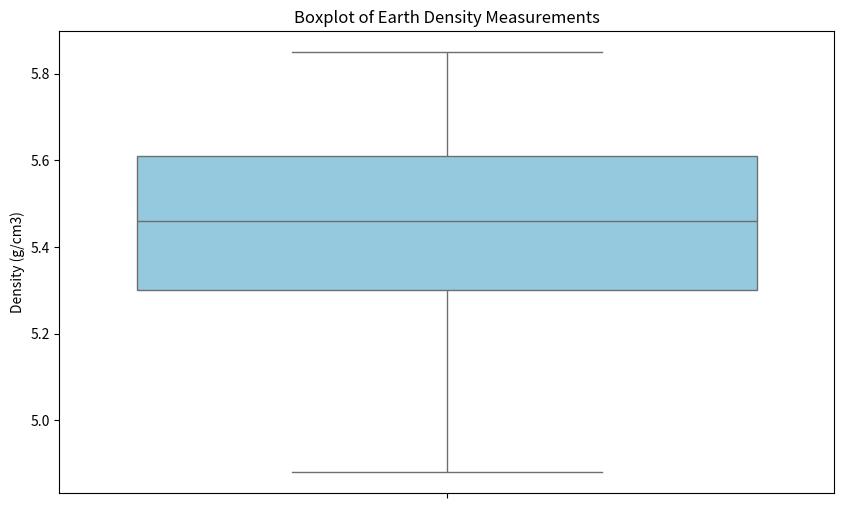
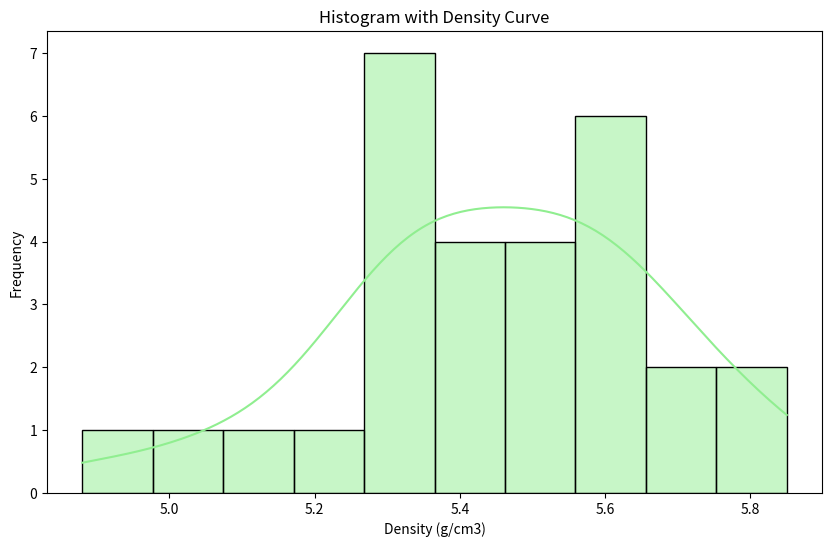
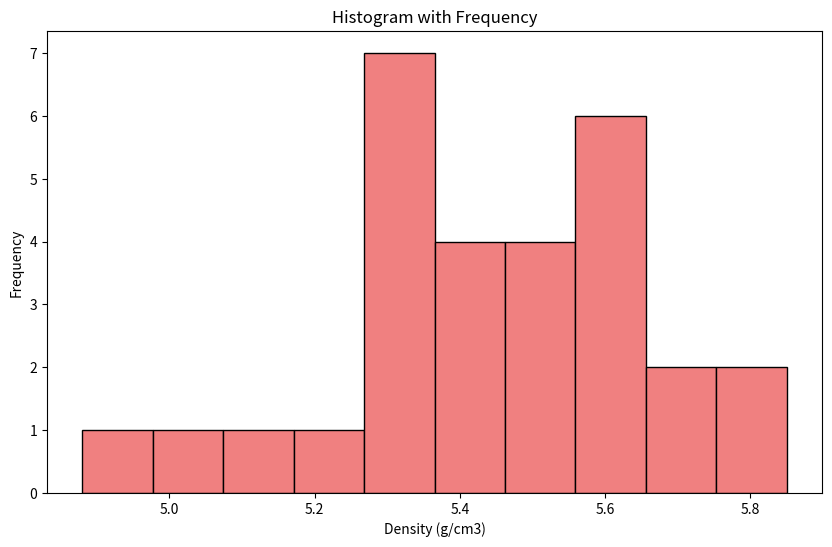
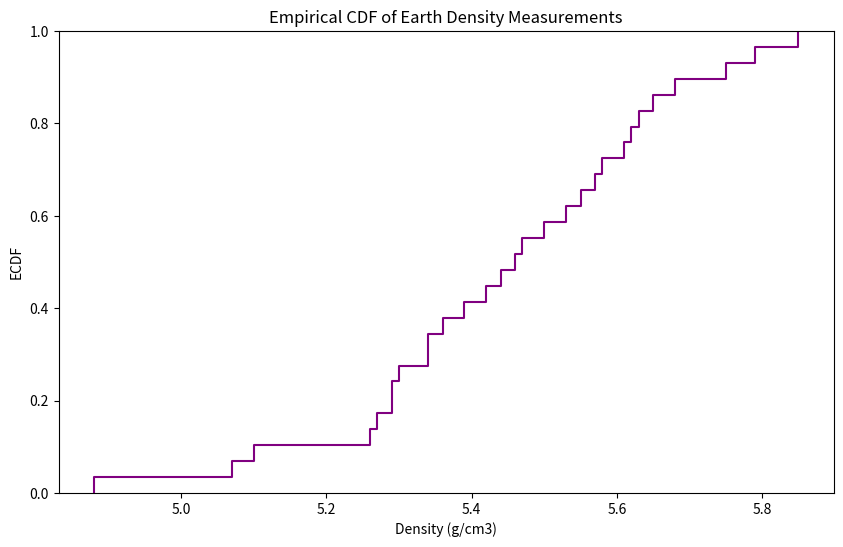
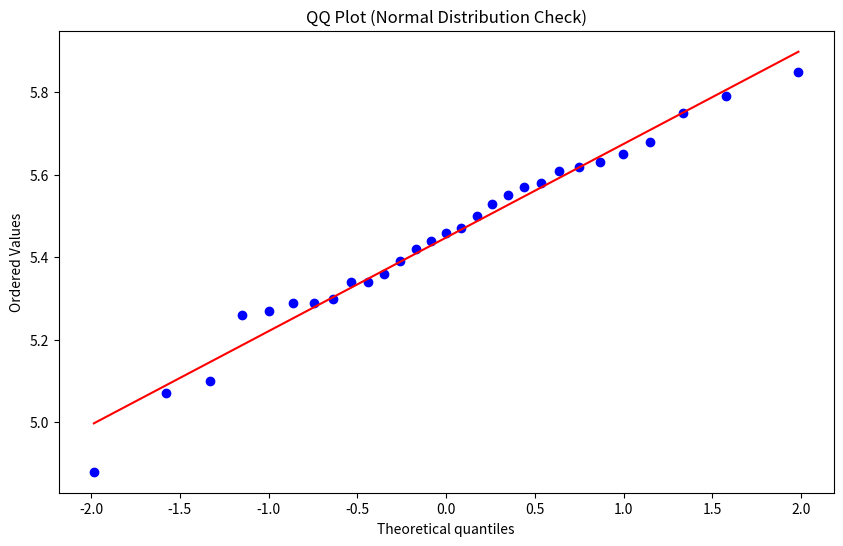

These charts were generated, in order, by the following Python code:
import sys
print(sys.executable)
import numpy as np
import pandas as pd
import matplotlib.pyplot as plt
import seaborn as sns
import scipy.stats as stats
import os  # Import the os module for directory operations


# --- Configuration ---
PLOT_DIR = "eda_plot_python_cavandish"  # Define the directory name to save plots

os.makedirs(PLOT_DIR, exist_ok=True)
print(f"Plots will be saved in directory: '{PLOT_DIR}'")


# Data: Cavendish's Earth Density Measurements (g/cm3)
density_data = np.array([4.88, 5.07, 5.10, 5.26, 5.27, 5.29, 5.29, 5.30, 5.34, 5.34,
                        5.36, 5.39, 5.42, 5.44, 5.46, 5.47, 5.50, 5.53, 5.55, 5.57,
                        5.58, 5.61, 5.62, 5.63, 5.65, 5.68, 5.75, 5.79, 5.85])

# Create a pandas Series to make data analysis easier
data_series = pd.Series(density_data)

# ===== Part (a): Statistical Calculations =====

print("\n--- Statistical Calculations ---")
# Mean
mean = data_series.mean()

# Median
median = data_series.median()

# Quantiles
quantiles = data_series.quantile([0.25, 0.5, 0.75])

# Standard Deviation
std_dev = data_series.std()

# Upper and Lower bounds (mean ± 3 * std)
lower_bound = mean - 3 * std_dev
upper_bound = mean + 3 * std_dev

# Print the results
print(f"Mean: {mean:.4f}") # Format output for better readability
print(f"Median: {median:.4f}")
print("Quantiles (25%, 50%, 75%):")
print(quantiles.to_string(float_format="%.4f")) # Format quantile output
print(f"Standard Deviation: {std_dev:.4f}")
print(f"Lower Bound (mean - 3 * std): {lower_bound:.4f}")
print(f"Upper Bound (mean + 3 * std): {upper_bound:.4f}")
print("------------------------------\n")


# ===== Part (b): Visualizations =====

print("--- Generating and Saving Plots ---")

# --- Boxplot ---
print("1. Generating Boxplot...")
plt.figure(figsize=(10, 6))
sns.boxplot(data=data_series, color="skyblue")
plt.title("Boxplot of Earth Density Measurements")
plt.ylabel("Density (g/cm3)")
# Construct filename with path
filename_boxplot = os.path.join(PLOT_DIR, "01_boxplot_density.png")
# Save the figure *before* showing it
plt.savefig(filename_boxplot, dpi=300, bbox_inches='tight') # Use dpi and bbox_inches for quality
print(f"   Saved: {filename_boxplot}")
plt.show() # Display the plot
plt.close() # Close the figure to free memory

# --- Histogram with Density ---
print("2. Generating Histogram with Density Curve...")
plt.figure(figsize=(10, 6))
sns.histplot(data_series, kde=True, color="lightgreen", bins=10)
plt.title("Histogram with Density Curve")
plt.xlabel("Density (g/cm3)")
plt.ylabel("Frequency")
filename_hist_density = os.path.join(PLOT_DIR, "02_histogram_density_curve.png")
plt.savefig(filename_hist_density, dpi=300, bbox_inches='tight')
print(f"   Saved: {filename_hist_density}")
plt.show()
plt.close()

# --- Histogram with Frequency ---
print("3. Generating Histogram with Frequency...")
plt.figure(figsize=(10, 6))
# Use plt.hist directly for frequency y-axis
plt.hist(data_series, bins=10, color="lightcoral", edgecolor='black')
plt.title("Histogram with Frequency")
plt.xlabel("Density (g/cm3)")
plt.ylabel("Frequency")
filename_hist_freq = os.path.join(PLOT_DIR, "03_histogram_frequency.png")
plt.savefig(filename_hist_freq, dpi=300, bbox_inches='tight')
print(f"   Saved: {filename_hist_freq}")
plt.show()
plt.close()

# --- Empirical Cumulative Distribution Function (ECDF) ---
print("4. Generating ECDF Plot...")
plt.figure(figsize=(10, 6))
sns.ecdfplot(data_series, color="purple")
plt.title("Empirical CDF of Earth Density Measurements")
plt.xlabel("Density (g/cm3)")
plt.ylabel("ECDF")
filename_ecdf = os.path.join(PLOT_DIR, "04_ecdf_plot.png")
plt.savefig(filename_ecdf, dpi=300, bbox_inches='tight')
print(f"   Saved: {filename_ecdf}")
plt.show()
plt.close()

# --- QQ Plot ---
print("5. Generating QQ Plot...")
# QQ Plot (to check if data follows a normal distribution)
plt.figure(figsize=(10, 6))
# stats.probplot generates the plot on the current axes
stats.probplot(data_series, dist="norm", plot=plt)
plt.title("QQ Plot (Normal Distribution Check)") # Add more descriptive title
# No separate xlabel/ylabel needed as probplot adds them
filename_qq = os.path.join(PLOT_DIR, "05_qq_plot_normal.png")
plt.savefig(filename_qq, dpi=300, bbox_inches='tight')
print(f"   Saved: {filename_qq}")
plt.show()
plt.close()

print("------------------------------")
print("All plots saved successfully.")
